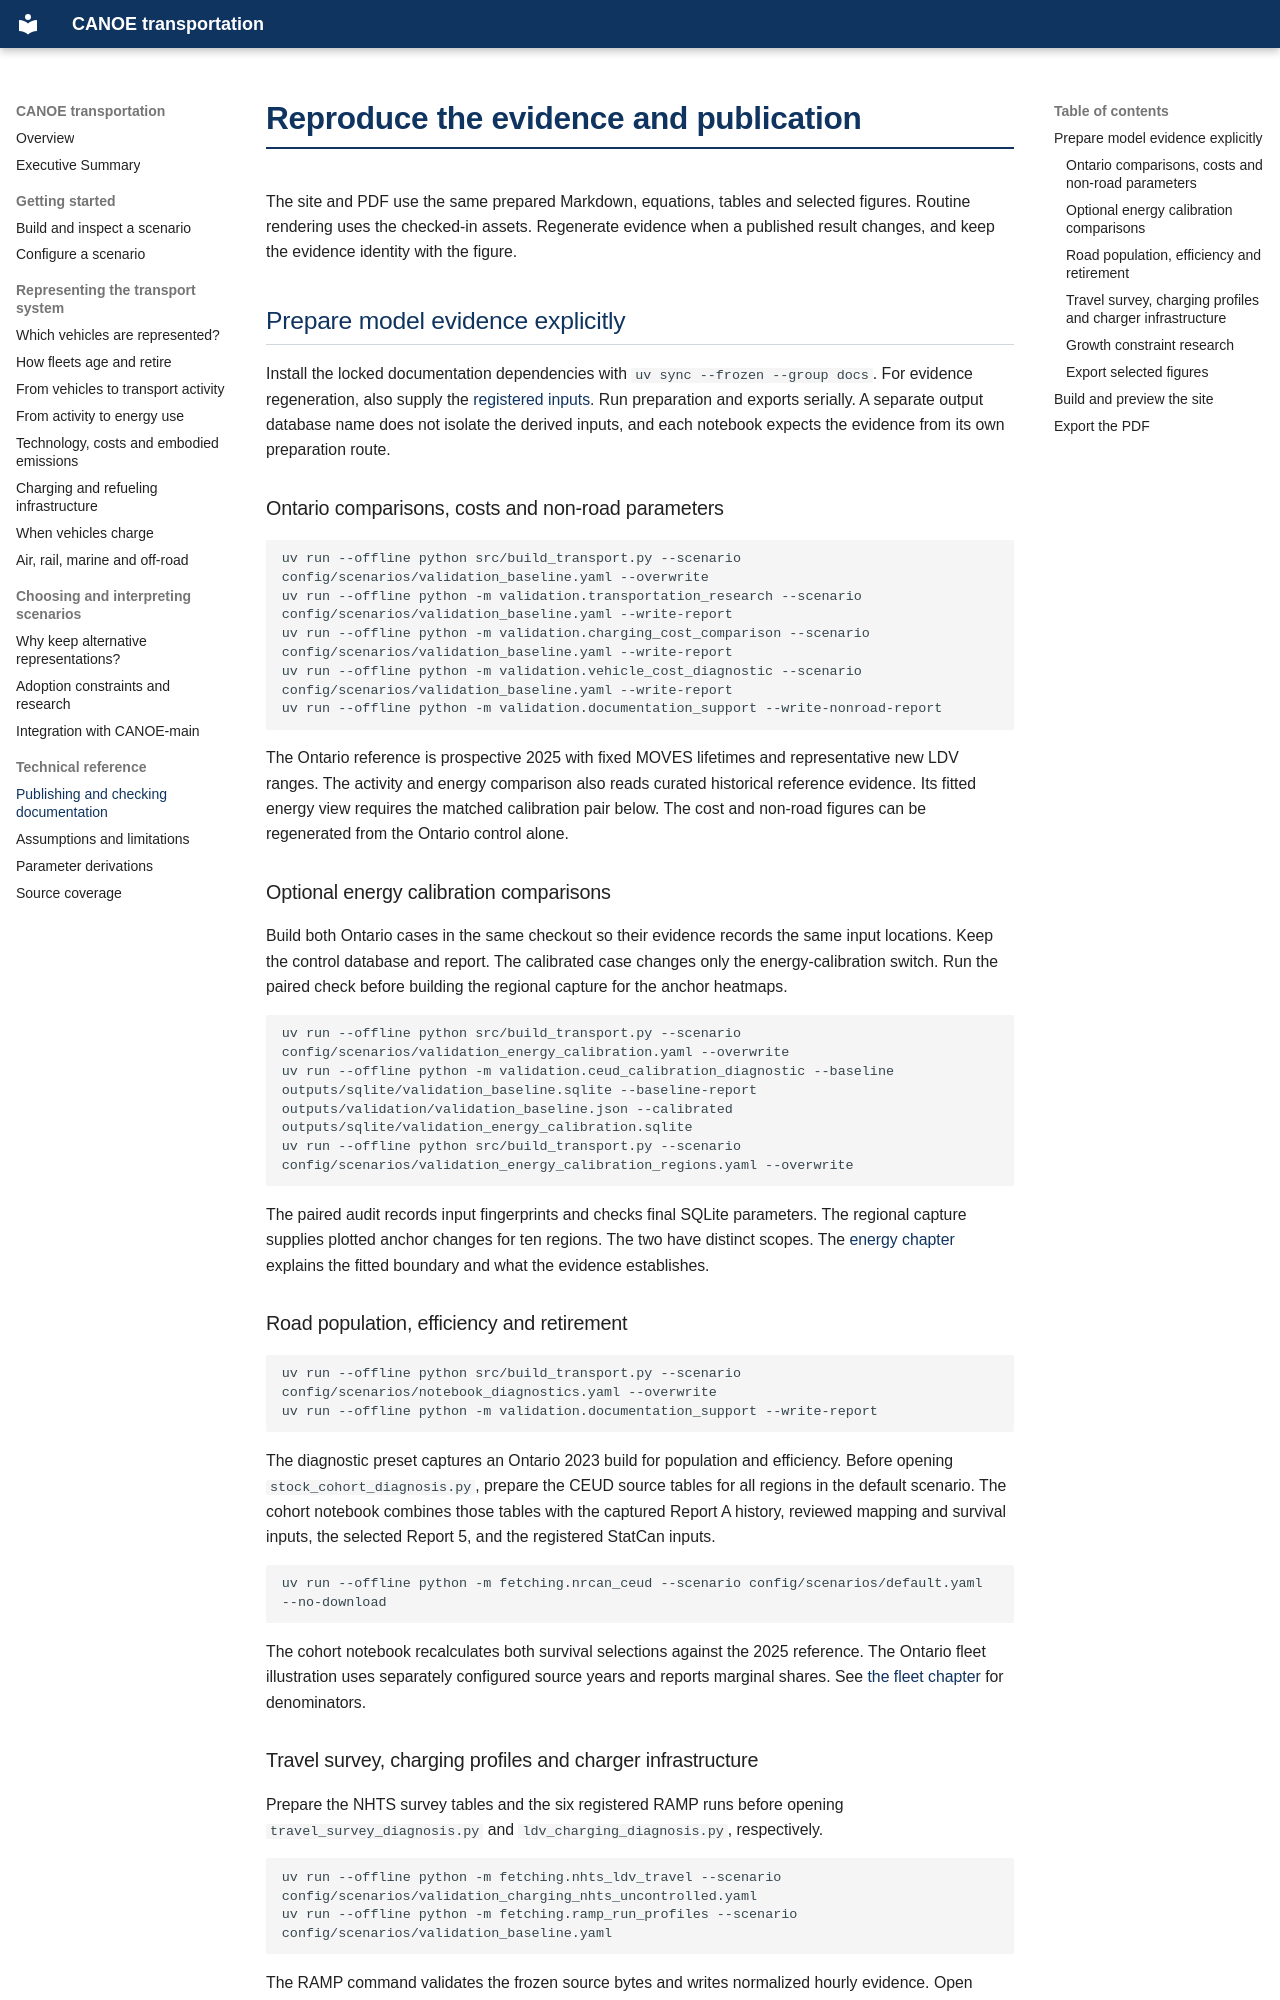

repository: CANOE-main/canoe-transportation · page: publication/index.html · generator: mkdocs

# Reproduce the evidence and publication

The site and PDF use the same prepared Markdown, equations, tables and selected
figures. Routine rendering uses the checked-in assets. Regenerate evidence when
a published result changes, and keep the evidence identity with the figure.

## Prepare model evidence explicitly

Install the locked documentation dependencies with
`uv sync --frozen --group docs`. For evidence regeneration, also supply the
[registered inputs](getting_started.md#install-the-backend). Run preparation and
exports serially. A separate output database name does not isolate the derived
inputs, and each notebook expects the evidence from its own preparation route.

### Ontario comparisons, costs and non-road parameters

```sh
uv run --offline python src/build_transport.py --scenario config/scenarios/validation_baseline.yaml --overwrite
uv run --offline python -m validation.transportation_research --scenario config/scenarios/validation_baseline.yaml --write-report
uv run --offline python -m validation.charging_cost_comparison --scenario config/scenarios/validation_baseline.yaml --write-report
uv run --offline python -m validation.vehicle_cost_diagnostic --scenario config/scenarios/validation_baseline.yaml --write-report
uv run --offline python -m validation.documentation_support --write-nonroad-report
```

The Ontario reference is prospective 2025 with fixed MOVES lifetimes and
representative new LDV ranges. The activity and energy comparison also reads
curated historical reference evidence. Its fitted energy view requires the
matched calibration pair below. The cost and non-road figures can be regenerated
from the Ontario control alone.

### Optional energy calibration comparisons

Build both Ontario cases in the same checkout so their evidence records the same
input locations. Keep the control database and report. The calibrated case changes
only the energy-calibration switch. Run the paired check before building the
regional capture for the anchor heatmaps.

```sh
uv run --offline python src/build_transport.py --scenario config/scenarios/validation_energy_calibration.yaml --overwrite
uv run --offline python -m validation.ceud_calibration_diagnostic --baseline outputs/sqlite/validation_baseline.sqlite --baseline-report outputs/validation/validation_baseline.json --calibrated outputs/sqlite/validation_energy_calibration.sqlite
uv run --offline python src/build_transport.py --scenario config/scenarios/validation_energy_calibration_regions.yaml --overwrite
```

The paired audit records input fingerprints and checks final SQLite parameters.
The regional capture supplies plotted anchor changes for ten regions. The two
have distinct scopes. The [energy chapter](model/energy.md#optional-ceud-energy-calibration)
explains the fitted boundary and what the evidence establishes.

### Road population, efficiency and retirement

```sh
uv run --offline python src/build_transport.py --scenario config/scenarios/notebook_diagnostics.yaml --overwrite
uv run --offline python -m validation.documentation_support --write-report
```

The diagnostic preset captures an Ontario 2023 build for population and
efficiency. Before opening `stock_cohort_diagnosis.py`, prepare the CEUD source
tables for all regions in the default scenario. The cohort notebook combines
those tables with the captured Report A history, reviewed mapping and survival
inputs, the selected Report 5, and the registered StatCan inputs.

```sh
uv run --offline python -m fetching.nrcan_ceud --scenario config/scenarios/default.yaml --no-download
```

The cohort notebook recalculates both survival selections against the 2025
reference. The Ontario fleet illustration uses separately configured source
years and reports marginal shares. See [the fleet chapter](model/vehicles.md#ontario-as-100-vehicles)
for denominators.
